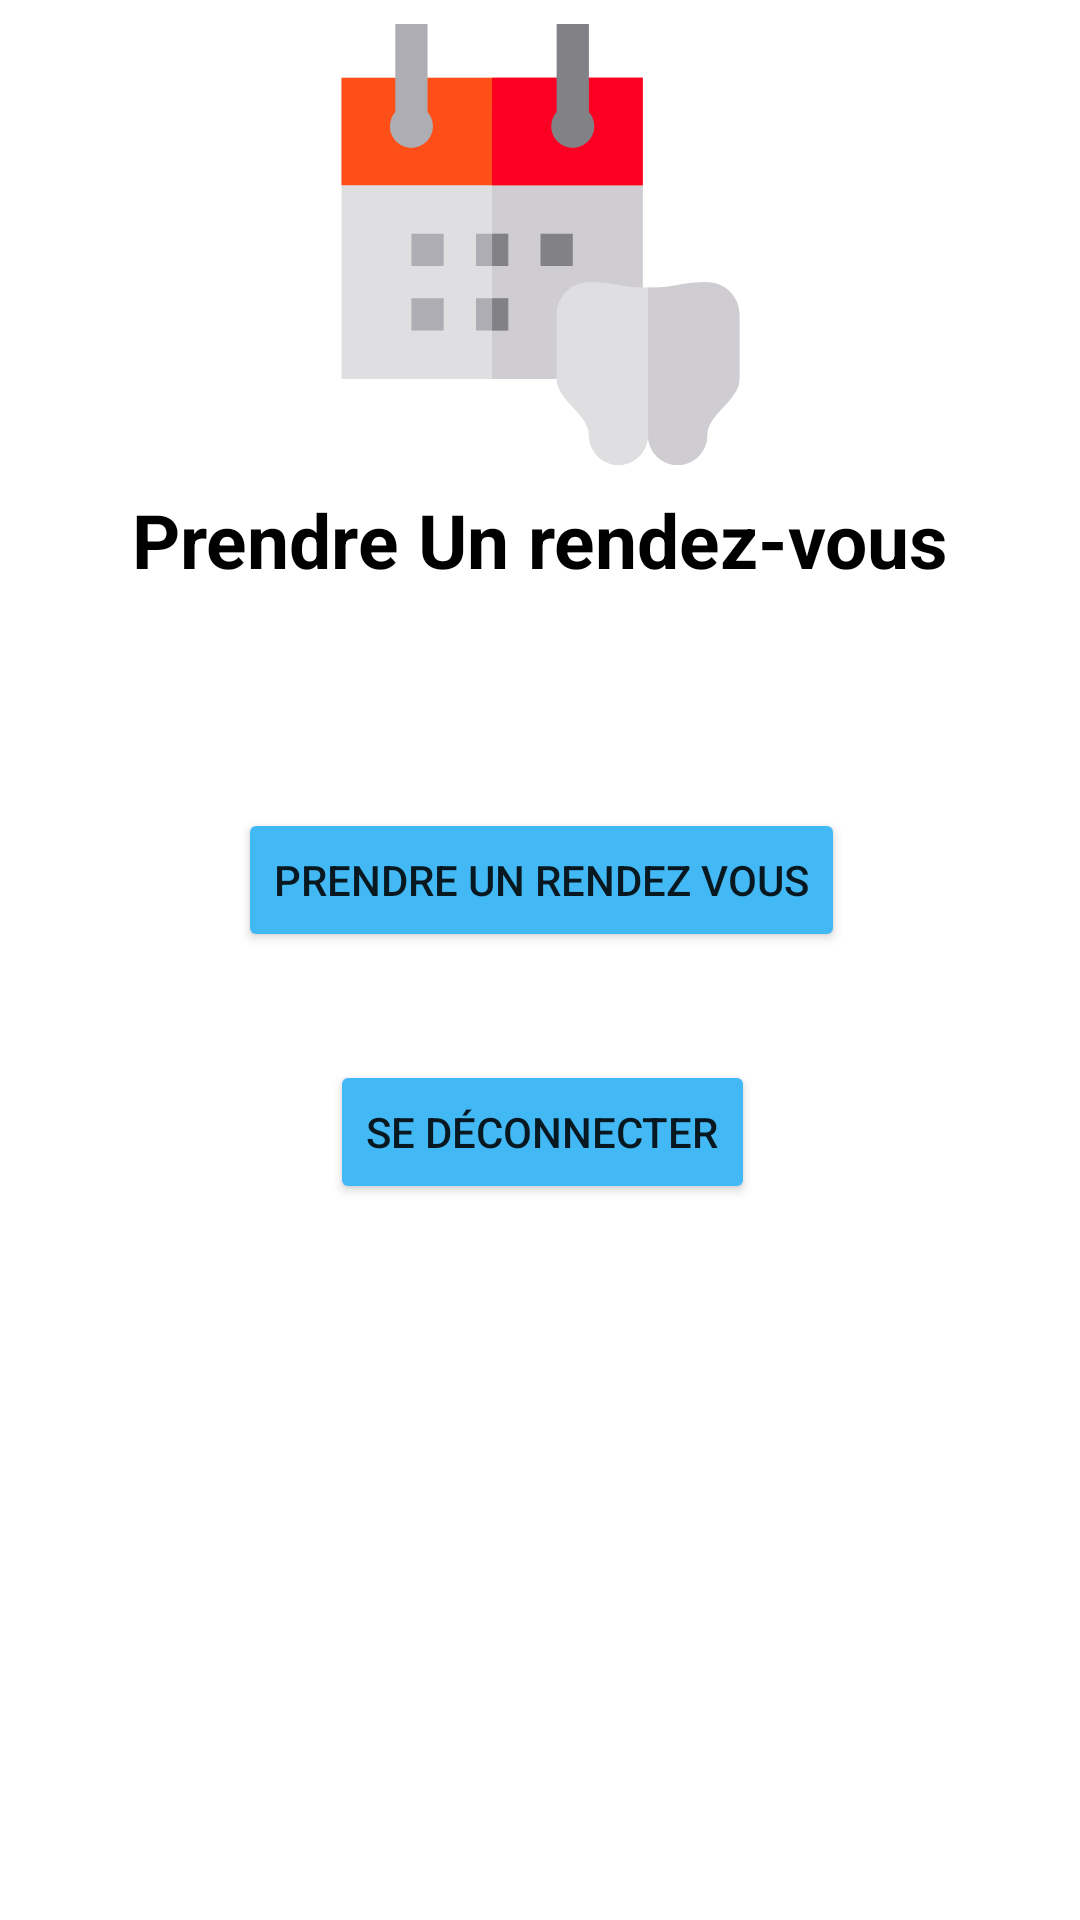

Produce the Android XML layout that renders to this screen, including the resource entries it uses.
<!-- AndroidManifest.xml: application theme Theme.Consultation -->
<!-- res/layout/activity_prise_rdv.xml -->
<?xml version="1.0" encoding="utf-8"?>
<androidx.constraintlayout.widget.ConstraintLayout xmlns:android="http://schemas.android.com/apk/res/android"
    xmlns:app="http://schemas.android.com/apk/res-auto"
    xmlns:tools="http://schemas.android.com/tools"
    android:layout_width="match_parent"
    android:layout_height="match_parent"
    tools:context=".ui.view.activity.PriseRdvActivity">


    <TextView
        android:id="@+id/textView3"
        android:layout_width="wrap_content"
        android:layout_height="wrap_content"
        android:layout_marginTop="8dp"
        android:text="Prendre Un rendez-vous"
        android:textColor="@color/black"
        android:textSize="25sp"
        android:textStyle="bold"
        app:layout_constraintEnd_toEndOf="parent"
        app:layout_constraintStart_toStartOf="parent"
        app:layout_constraintTop_toBottomOf="@+id/imageView6" />

    <Button
        android:id="@+id/buttonRDV"
        android:layout_width="wrap_content"
        android:layout_height="wrap_content"
        android:layout_marginTop="8dp"
        android:text="Prendre un rendez vous"
        android:backgroundTint="@color/primary"
        app:layout_constraintEnd_toEndOf="@+id/heureChoisie"
        app:layout_constraintStart_toStartOf="@+id/heureChoisie"
        app:layout_constraintTop_toBottomOf="@+id/heureChoisie" />

    <ImageView
        android:id="@+id/imageview"
        android:layout_width="wrap_content"
        android:layout_height="wrap_content"
        android:layout_gravity="center"
        android:layout_marginTop="32dp"
        app:layout_constraintEnd_toEndOf="@+id/buttonRDV"
        app:layout_constraintStart_toStartOf="@+id/buttonRDV"
        app:layout_constraintTop_toBottomOf="@+id/buttonRDV" />

    <ImageView
        android:id="@+id/imageView6"
        android:layout_width="176dp"
        android:layout_height="147dp"
        android:layout_marginTop="8dp"
        app:layout_constraintEnd_toEndOf="parent"
        app:layout_constraintStart_toStartOf="parent"
        app:layout_constraintTop_toTopOf="parent"
        app:srcCompat="@drawable/ic_appointment" />

    <TextView
        android:id="@+id/dateChoisie"
        android:layout_width="wrap_content"
        android:layout_height="wrap_content"
        android:layout_marginTop="8dp"
        android:textColor="@color/black"
        android:textSize="15sp"
        android:textStyle="bold"
        app:layout_constraintEnd_toEndOf="@+id/textView3"
        app:layout_constraintStart_toStartOf="@+id/textView3"
        app:layout_constraintTop_toBottomOf="@+id/textView3" />

    <TextView
        android:id="@+id/heureChoisie"
        android:layout_width="wrap_content"
        android:layout_height="wrap_content"
        android:layout_marginTop="16dp"
        android:textSize="15sp"
        android:textColor="@color/black"
        android:textStyle="bold"
        app:layout_constraintEnd_toEndOf="@+id/dateChoisie"
        app:layout_constraintStart_toStartOf="@+id/dateChoisie"
        app:layout_constraintTop_toBottomOf="@+id/dateChoisie" />

    <Button
        android:id="@+id/buttonDisconnect2"
        android:layout_width="wrap_content"
        android:layout_height="wrap_content"
        android:layout_marginTop="4dp"
        android:text="Se déconnecter"
        android:backgroundTint="@color/primary"
        app:layout_constraintEnd_toEndOf="@+id/imageview"
        app:layout_constraintHorizontal_bias="0.505"
        app:layout_constraintStart_toStartOf="@+id/imageview"
        app:layout_constraintTop_toBottomOf="@+id/imageview" />

</androidx.constraintlayout.widget.ConstraintLayout>
<!-- resources referenced by this layout -->
<resources>
  <color name="black">#FF000000</color>
  <color name="primary">#42b9f5</color>
  <!-- drawable ic_appointment: vector/xml drawable (drawable, 2713 chars, omitted) -->
  <style name="Theme.Consultation" parent="Theme.MaterialComponents.DayNight.NoActionBar">
          
          <item name="colorPrimary">@color/purple_500</item>
          <item name="colorPrimaryVariant">@color/purple_700</item>
          <item name="colorOnPrimary">@color/white</item>
          
          <item name="colorSecondary">@color/teal_200</item>
          <item name="colorSecondaryVariant">@color/teal_700</item>
          <item name="colorOnSecondary">@color/black</item>
          
          <item name="android:statusBarColor" tools:targetApi="l">?attr/colorPrimaryVariant</item>
          
      </style>
  <color name="purple_500">#FF6200EE</color>
  <color name="purple_700">#FF3700B3</color>
  <color name="white">#FFFFFFFF</color>
  <color name="teal_200">#FF03DAC5</color>
  <color name="teal_700">#FF018786</color>
</resources>
